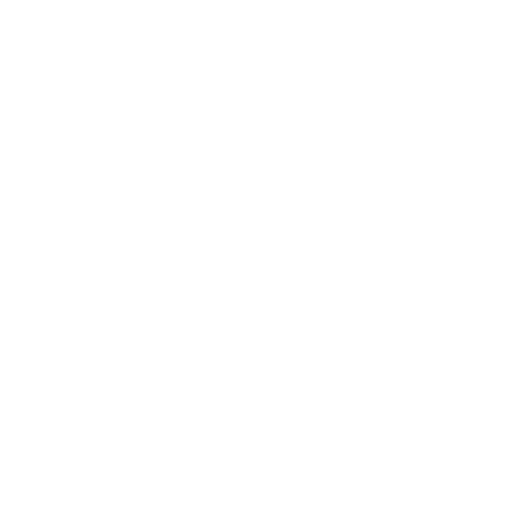
t = 0.00 s
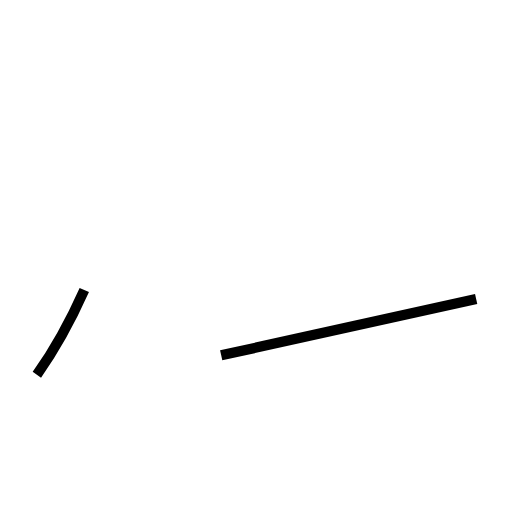
t = 1.05 s
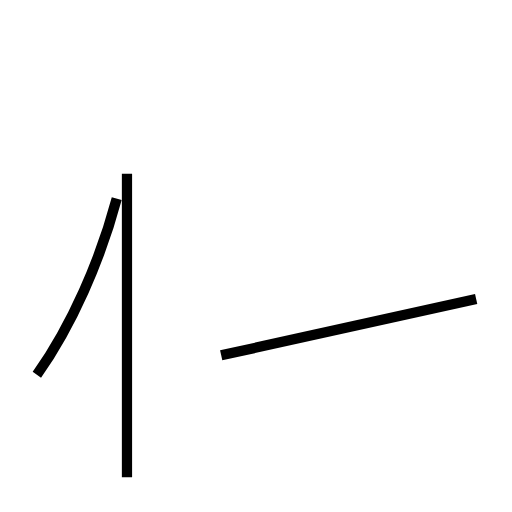
t = 2.22 s
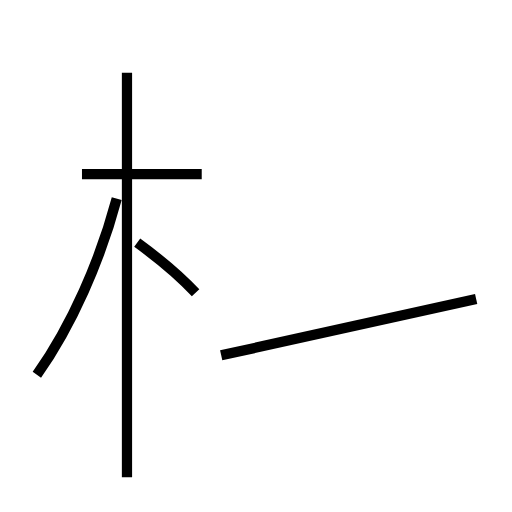
t = 3.10 s
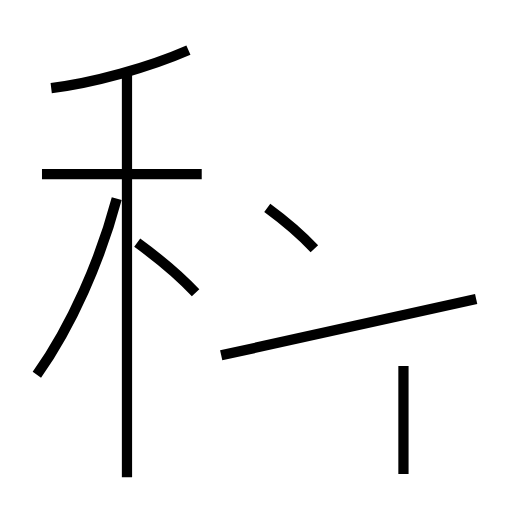
t = 4.13 s
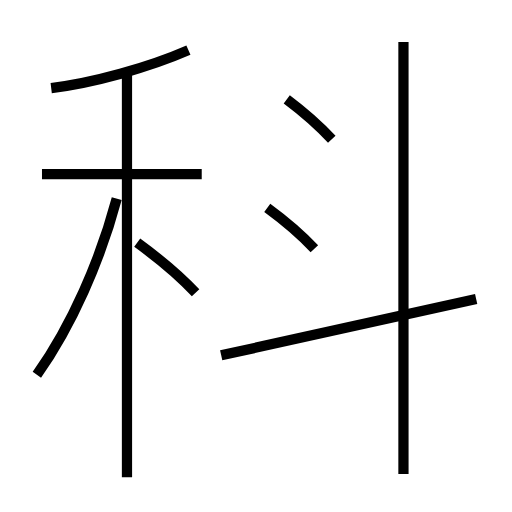
t = 5.26 s

The animated SVG that drew these frames (rendered in a browser with its animation timeline set to each time). Animation: 9 SMIL elements (animate=9); one cycle of 5.26 s.

<?xml version='1.0' encoding='utf-8'?>
<svg viewBox="0.0 -6.0 50.0 50.0" version="1.1" xmlns="http://www.w3.org/2000/svg"><rect x="-1000" y="-1000" width="2000" height="2000" stroke="white" fill="white" /><g style="fill:none;stroke:#000000;stroke-width:1"><path d="M 21.6 -9.3 L 46.5 -14.8 " transform="translate(0.0 38.0)" stroke-dasharray="25.50019607767752" stroke-dashoffset="25.50019607767752"><animate attributeName="stroke-dashoffset" from="25.50019607767752" to="0" dur="0.7650058823303255s" begin="0s" fill="freeze" /></path><path d="M 3.6 -7.4 C 7.0 -12.2 9.8 -18.6 11.4 -24.6 " transform="translate(0.0 38.0)" stroke-dasharray="18.978360863077658" stroke-dashoffset="18.978360863077658"><animate attributeName="stroke-dashoffset" from="18.978360863077658" to="0" dur="0.5693508258923297s" begin="0.7650058823303255s" fill="freeze" /></path><path d="M 12.4 2.6 L 12.4 -36.9 " transform="translate(0.0 38.0)" stroke-dasharray="39.5" stroke-dashoffset="39.5"><animate attributeName="stroke-dashoffset" from="39.5" to="0" dur="1.185s" begin="1.3343567082226553s" fill="freeze" /></path><path d="M 19.1 -15.4 C 17.7 -16.9 15.6 -18.7 13.4 -20.3 " transform="translate(0.0 38.0)" stroke-dasharray="7.5268880176100135" stroke-dashoffset="7.5268880176100135"><animate attributeName="stroke-dashoffset" from="7.5268880176100135" to="0" dur="0.2258066405283004s" begin="2.5193567082226553s" fill="freeze" /></path><path d="M 19.7 -27.0 L 4.1 -27.0 " transform="translate(0.0 38.0)" stroke-dasharray="15.6" stroke-dashoffset="15.6"><animate attributeName="stroke-dashoffset" from="15.6" to="0" dur="0.46799999999999997s" begin="2.745163348750956s" fill="freeze" /></path><path d="M 5.0 -35.4 C 9.1 -35.9 14.5 -37.4 18.4 -39.1 " transform="translate(0.0 38.0)" stroke-dasharray="13.942620791541442" stroke-dashoffset="13.942620791541442"><animate attributeName="stroke-dashoffset" from="13.942620791541442" to="0" dur="0.41827862374624325s" begin="3.213163348750956s" fill="freeze" /></path><path d="M 30.7 -19.7 C 29.4 -21.1 27.6 -22.6 26.1 -23.7 " transform="translate(0.0 38.0)" stroke-dasharray="6.1040936878891765" stroke-dashoffset="6.1040936878891765"><animate attributeName="stroke-dashoffset" from="6.1040936878891765" to="0" dur="0.1831228106366753s" begin="3.631441972497199s" fill="freeze" /></path><path d="M 39.4 2.3 L 39.4 -39.9 " transform="translate(0.0 38.0)" stroke-dasharray="42.199999999999996" stroke-dashoffset="42.199999999999996"><animate attributeName="stroke-dashoffset" from="42.199999999999996" to="0" dur="1.2659999999999998s" begin="3.814564783133874s" fill="freeze" /></path><path d="M 32.4 -30.4 C 31.1 -31.8 29.6 -33.1 28.0 -34.3" transform="translate(0.0 38.0)" stroke-dasharray="5.887420166616654" stroke-dashoffset="5.887420166616654"><animate attributeName="stroke-dashoffset" from="5.887420166616654" to="0" dur="0.17662260499849963s" begin="5.080564783133874s" fill="freeze" /></path></g></svg>
